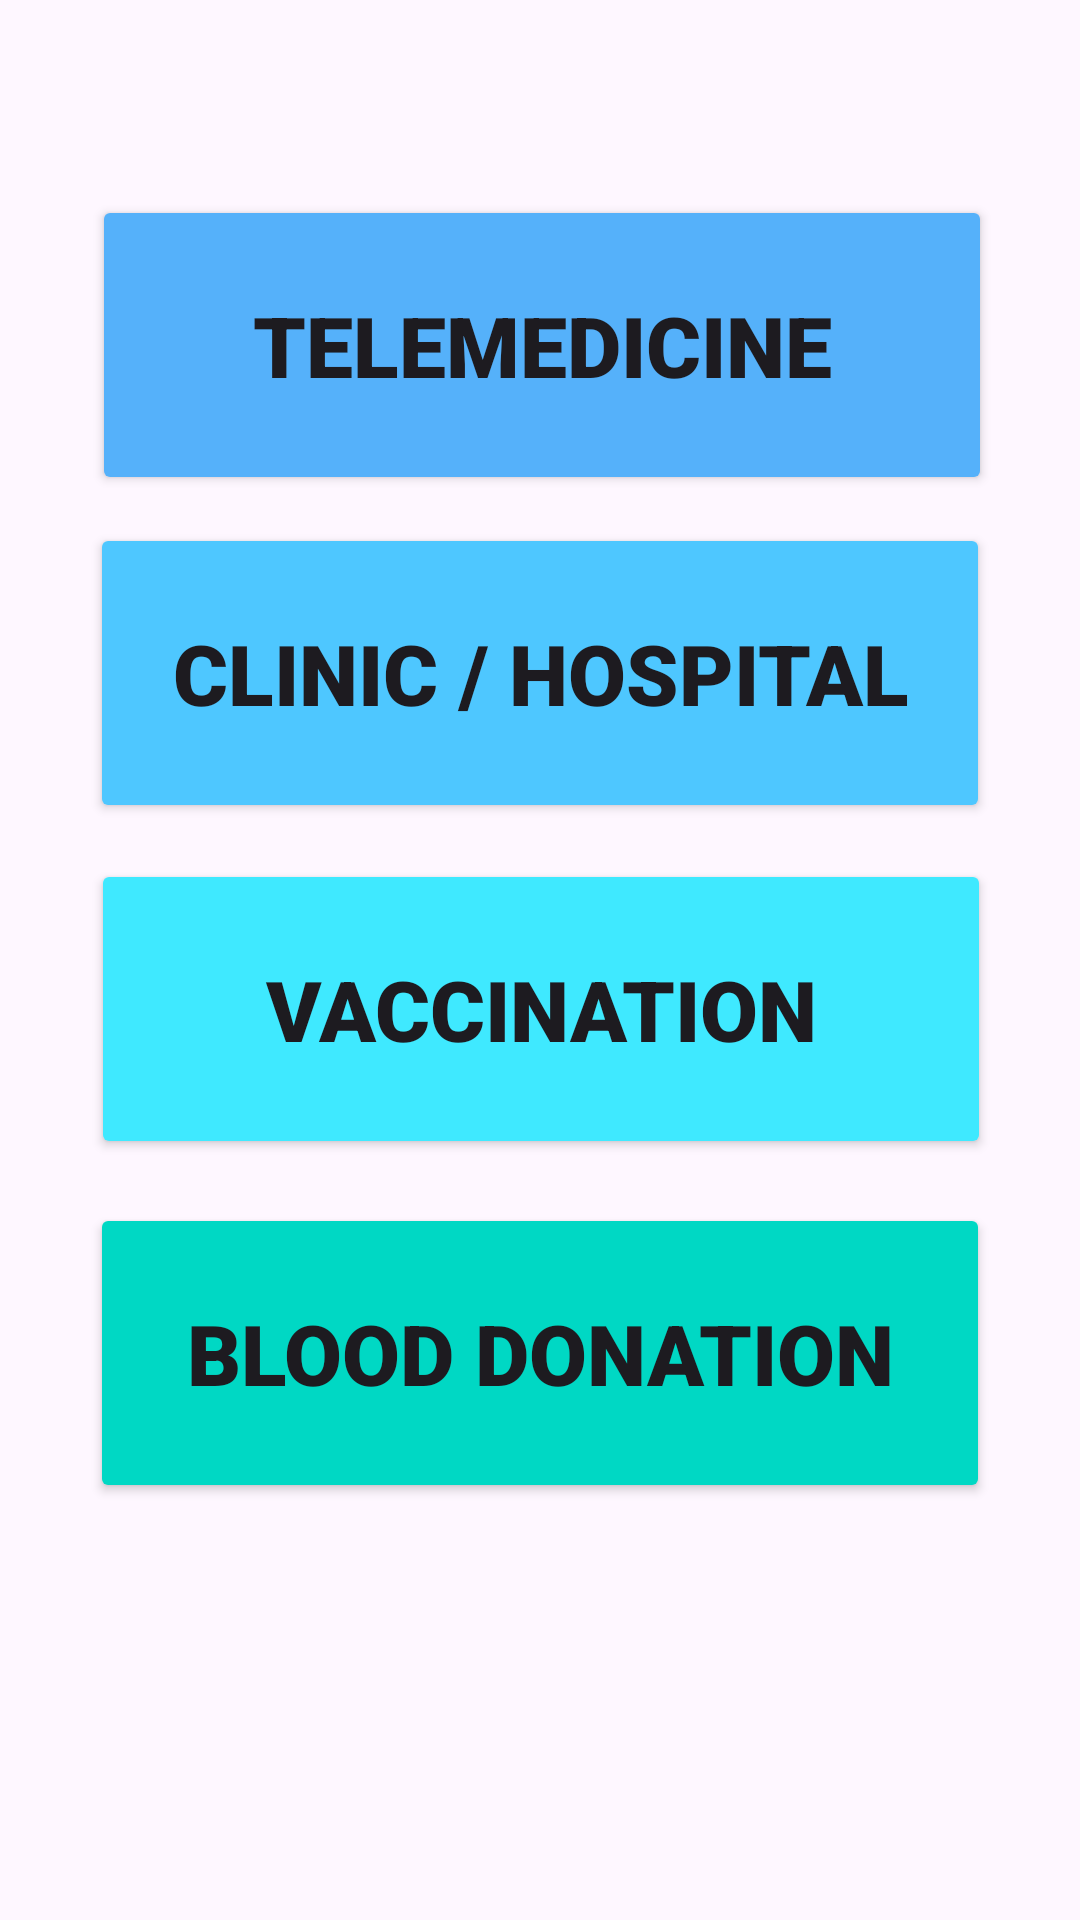

Write the Android layout XML for this screen, with the resource values it uses.
<!-- AndroidManifest.xml: application theme Theme.Soulmate -->
<!-- res/layout/fragment_appointment.xml -->
<?xml version="1.0" encoding="utf-8"?>
<androidx.constraintlayout.widget.ConstraintLayout xmlns:android="http://schemas.android.com/apk/res/android"
    xmlns:app="http://schemas.android.com/apk/res-auto"
    xmlns:tools="http://schemas.android.com/tools"
    android:layout_width="match_parent"
    android:layout_height="match_parent"
    tools:context=".ui.appointment.appointmentFragment">

    <androidx.constraintlayout.widget.Guideline
        android:id="@+id/guideline29"
        android:layout_width="wrap_content"
        android:layout_height="wrap_content"
        android:orientation="horizontal"
        app:layout_constraintGuide_percent="0.95" />

    <androidx.constraintlayout.widget.Guideline
        android:id="@+id/guideline26"
        android:layout_width="wrap_content"
        android:layout_height="wrap_content"
        android:orientation="horizontal"
        app:layout_constraintGuide_percent="0.05" />

    <androidx.constraintlayout.widget.Guideline
        android:id="@+id/guideline27"
        android:layout_width="wrap_content"
        android:layout_height="wrap_content"
        android:orientation="vertical"
        app:layout_constraintGuide_percent="0.051983584" />

    <androidx.constraintlayout.widget.Guideline
        android:id="@+id/guideline28"
        android:layout_width="wrap_content"
        android:layout_height="wrap_content"
        android:orientation="vertical"
        app:layout_constraintGuide_percent="0.951983584" />

    <Button
        android:id="@+id/telemedicineButton"
        android:layout_width="300dp"
        android:layout_height="100dp"
        android:fontFamily="sans-serif-black"
        android:text="@string/menu_telemedicine"
        android:textAlignment="center"
        android:textSize="28dp"
        android:textStyle="bold"
        app:backgroundTint="#55B1FA"
        app:layout_constraintBottom_toTopOf="@+id/guideline29"
        app:layout_constraintEnd_toStartOf="@+id/guideline28"
        app:layout_constraintHorizontal_bias="0.495"
        app:layout_constraintStart_toStartOf="@+id/guideline27"
        app:layout_constraintTop_toTopOf="@+id/guideline26"
        app:layout_constraintVertical_bias="0.069" />

    <Button
        android:id="@+id/clinicButton"
        android:layout_width="300dp"
        android:layout_height="100dp"
        android:fontFamily="sans-serif-black"
        android:text="@string/clinic_hospitals"
        android:textAlignment="center"
        android:textSize="28dp"
        android:textStyle="bold"
        app:backgroundTint="#4EC7FF"
        app:layout_constraintBottom_toTopOf="@+id/guideline29"
        app:layout_constraintEnd_toStartOf="@+id/guideline28"
        app:layout_constraintHorizontal_bias="0.478"
        app:layout_constraintStart_toStartOf="@+id/guideline27"
        app:layout_constraintTop_toTopOf="@+id/guideline26"
        app:layout_constraintVertical_bias="0.299" />

    <Button
        android:id="@+id/vaccinationButton"
        android:layout_width="300dp"
        android:layout_height="100dp"
        android:fontFamily="sans-serif-black"
        android:text="@string/vaccination_button"
        android:textAlignment="center"
        android:textSize="28dp"
        android:textStyle="bold"
        app:backgroundTint="#3FE9FF"
        app:layout_constraintBottom_toTopOf="@+id/guideline29"
        app:layout_constraintEnd_toStartOf="@+id/guideline28"
        app:layout_constraintHorizontal_bias="0.492"
        app:layout_constraintStart_toStartOf="@+id/guideline27"
        app:layout_constraintTop_toTopOf="@+id/guideline26"
        app:layout_constraintVertical_bias="0.534" />

    <Button
        android:id="@+id/bloodButton"
        android:layout_width="300dp"
        android:layout_height="100dp"
        android:fontFamily="sans-serif-black"
        android:text="@string/blood_donation"
        android:textAlignment="center"
        android:textSize="28dp"
        android:textStyle="bold"
        app:backgroundTint="#00D8C4"
        app:layout_constraintBottom_toTopOf="@+id/guideline29"
        app:layout_constraintEnd_toStartOf="@+id/guideline28"
        app:layout_constraintHorizontal_bias="0.478"
        app:layout_constraintStart_toStartOf="@+id/guideline27"
        app:layout_constraintTop_toTopOf="@+id/guideline26"
        app:layout_constraintVertical_bias="0.775" />

</androidx.constraintlayout.widget.ConstraintLayout>
<!-- resources referenced by this layout -->
<resources>
  <string name="blood_donation">Blood Donation</string>
  <string name="clinic_hospitals">Clinic / Hospital</string>
  <string name="menu_telemedicine">Telemedicine</string>
  <string name="vaccination_button">Vaccination</string>
  <style name="Theme.Soulmate" parent="Base.Theme.Soulmate" />
  <style name="Base.Theme.Soulmate" parent="Theme.Material3.DayNight.NoActionBar">
          
          
      </style>
</resources>
